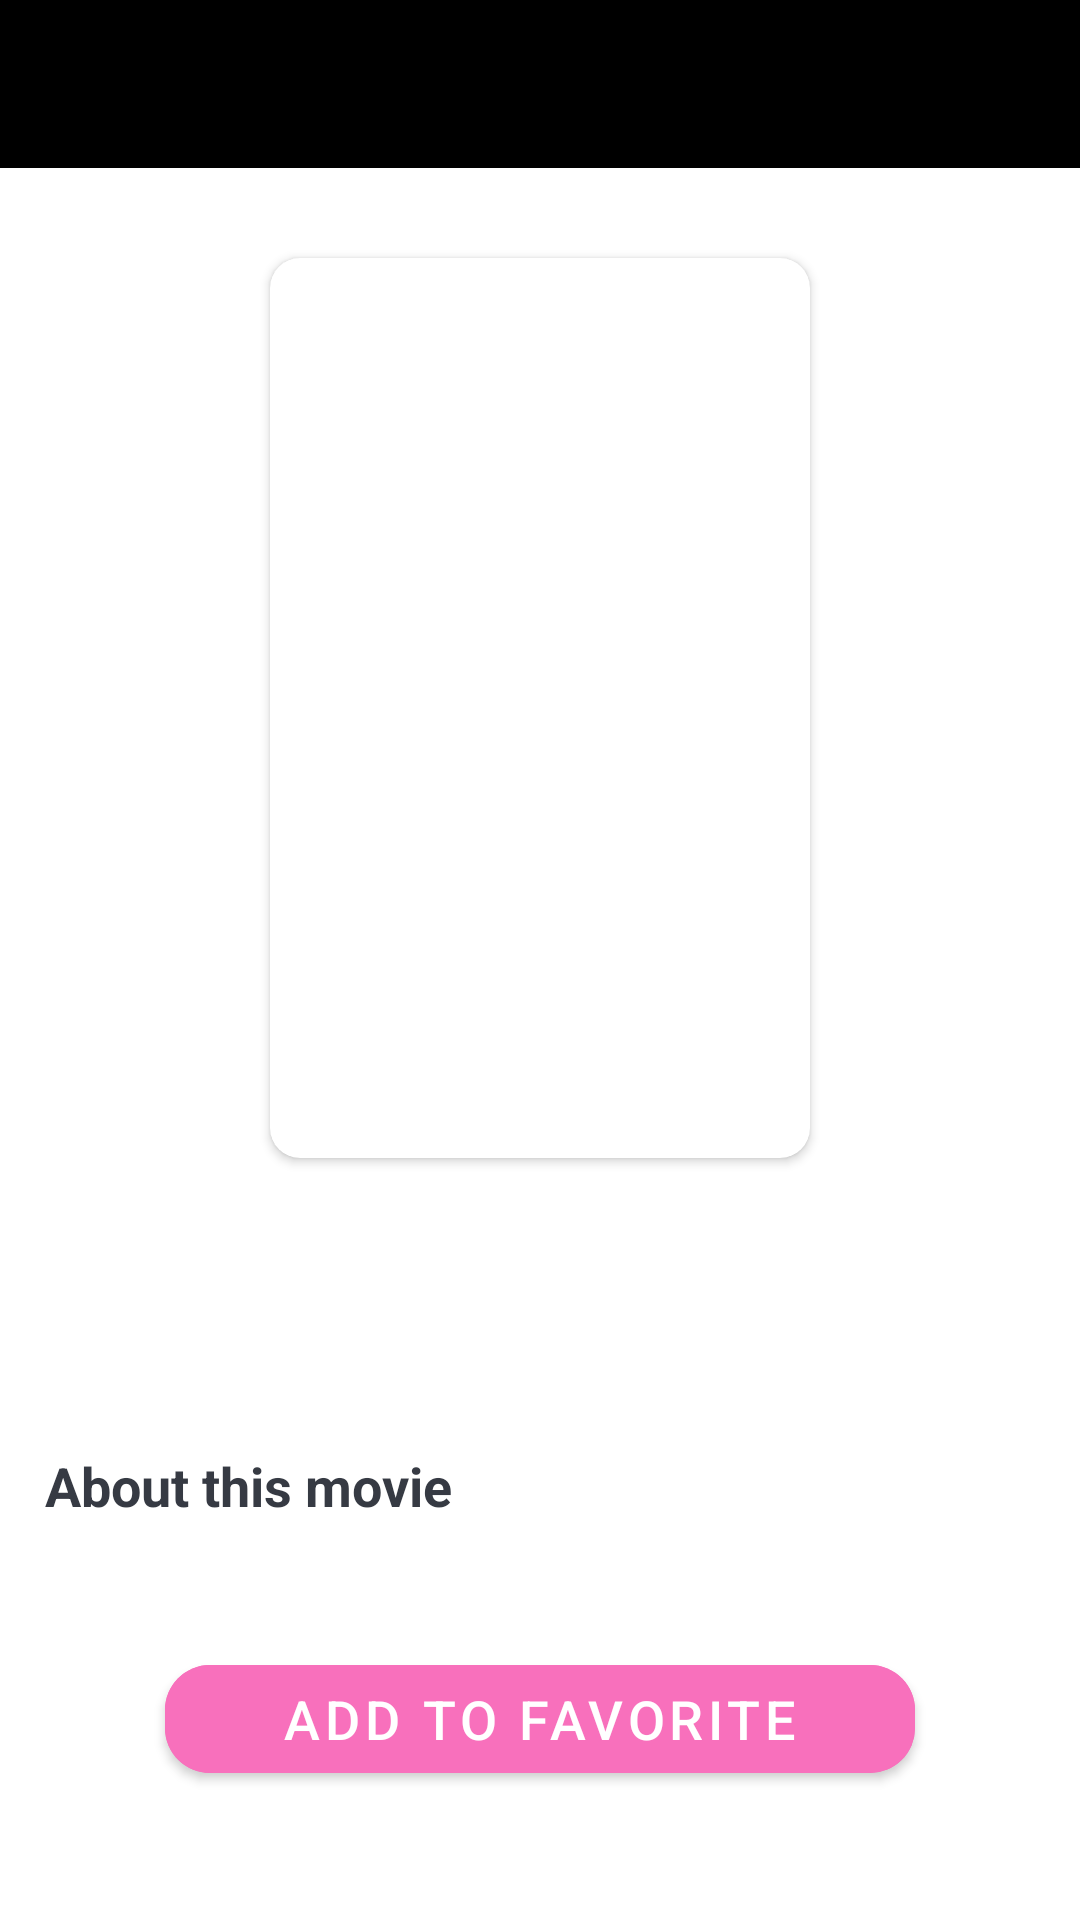

Produce the Android XML layout that renders to this screen, including the resource entries it uses.
<!-- AndroidManifest.xml: activity theme CustomizeNoActionBar -->
<!-- res/layout/activity_movie_detail.xml -->
<?xml version="1.0" encoding="utf-8"?>
<LinearLayout xmlns:android="http://schemas.android.com/apk/res/android"
    xmlns:app="http://schemas.android.com/apk/res-auto"
    xmlns:tools="http://schemas.android.com/tools"
    android:layout_width="match_parent"
    android:layout_height="match_parent"
    android:orientation="vertical"
    tools:context=".views.MovieDetailActivity">

    <com.google.android.material.appbar.AppBarLayout
        android:layout_width="match_parent"
        android:layout_height="wrap_content"
        android:theme="@style/CustomizeAppBarOverlay">

        <androidx.appcompat.widget.Toolbar
            android:id="@+id/toolbar_movie_detail_activity"
            android:layout_width="match_parent"
            android:layout_height="?attr/actionBarSize"
            android:background="?attr/colorPrimary"
            app:popupTheme = "@style/CustomizePopupOverlay">

        </androidx.appcompat.widget.Toolbar>

    </com.google.android.material.appbar.AppBarLayout>



    <ScrollView
        android:layout_width="match_parent"
        android:layout_height="wrap_content"
        android:layout_gravity="center">

        <LinearLayout
            android:layout_width="match_parent"
            android:layout_height="wrap_content"
            android:orientation="vertical"
            android:layout_gravity="center_horizontal">

            <androidx.cardview.widget.CardView
                android:layout_width="wrap_content"
                android:layout_height="wrap_content"
                android:background="@color/white"
                android:elevation="@dimen/card_view_elevation"
                android:layout_marginTop="30dp"
                android:layout_gravity="center"
                android:layout_marginBottom="15dp"
                app:cardCornerRadius="@dimen/card_view_corner_radius">
                <ImageView
                    android:id="@+id/iv_movie_detail_image"
                    android:layout_width="@dimen/item_movie_detail_image_width"
                    android:layout_height="@dimen/item_movie_detail_image_height"
                    android:contentDescription="@string/image_contentDescription"
                    android:src="@drawable/ic_movie_place_holder"
                    android:scaleType="fitXY"/>
            </androidx.cardview.widget.CardView>

            <TextView
                android:id="@+id/tv_detail_genre"
                android:layout_width="match_parent"
                android:layout_height="wrap_content"
                android:textColor="@color/primary_text_color"
                android:textSize="20sp"
                android:layout_marginBottom="5dp"
                android:gravity="center"
                tools:text="Genre"/>

            <TextView
                android:id="@+id/tv_detail_Movie_Title"
                android:layout_width="match_parent"
                android:layout_height="wrap_content"
                android:gravity="center"
                android:textColor="@color/primary_text_color"
                android:textSize="26sp"
                android:layout_marginBottom="15dp"
                tools:text="Movie Title"/>

            <TextView
                android:layout_width="match_parent"
                android:layout_height="wrap_content"
                android:textColor="@color/primary_text_color"
                android:textSize="18sp"
                android:textStyle="bold"
                android:layout_marginStart="15dp"
                android:layout_marginBottom="5dp"
                android:text="@string/about"
                />

            <TextView
                android:id="@+id/tv_movie_detail"
                android:layout_width="match_parent"
                android:layout_height="wrap_content"
                android:textColor="@color/primary_text_color"
                android:textSize="16sp"
                android:layout_marginStart="15dp"
                android:layout_marginBottom="5dp"
                tools:text="About description"/>

            <com.google.android.material.button.MaterialButton
                android:id="@+id/btn_add_to_favorite"
                android:layout_width="250dp"
                android:layout_height="wrap_content"
                android:layout_marginTop="10dp"
                android:layout_marginBottom="5dp"
                app:cornerRadius="15dp"
                android:layout_gravity="center"
                android:gravity="center"
                android:backgroundTint="@color/add_to_favorite_color"
                android:textColor="@color/white"
                android:drawableLeft="@drawable/ic_baseline_favorite_white_24"
                android:drawablePadding="2dp"
                android:text="@string/add_to_favorite"
                android:textSize="18sp"
                />


        </LinearLayout>

    </ScrollView>




</LinearLayout>
<!-- resources referenced by this layout -->
<resources>
  <color name="add_to_favorite_color">#F870BC</color>
  <color name="primary_text_color">#363A43</color>
  <color name="white">#FFFFFFFF</color>
  <dimen name="card_view_corner_radius">10dp</dimen>
  <dimen name="card_view_elevation">10dp</dimen>
  <dimen name="item_movie_detail_image_height">300dp</dimen>
  <dimen name="item_movie_detail_image_width">180dp</dimen>
  <string name="about">About this movie</string>
  <string name="add_to_favorite">Add to Favorite</string>
  <string name="image_contentDescription">image</string>
  <style name="CustomizeAppBarOverlay" parent="ThemeOverlay.AppCompat.Dark.ActionBar">
  
      </style>
  <style name="CustomizePopupOverlay" parent="ThemeOverlay.AppCompat.Light" />
  <style name="CustomizeNoActionBar" parent="Theme.Cinemo">
          <item name="windowActionBar">false</item>
          <item name="windowNoTitle">true</item>
      </style>
  <style name="Theme.Cinemo" parent="Theme.MaterialComponents.DayNight.DarkActionBar">
          
          <item name="colorPrimary">@color/black</item>
          <item name="colorPrimaryVariant">@color/primary_text_color</item>
          <item name="colorOnPrimary">@color/secondary_text_color</item>
          
          <item name="colorSecondary">@color/teal_200</item>
          <item name="colorSecondaryVariant">@color/teal_700</item>
          <item name="colorOnSecondary">@color/black</item>
          
          <item name="android:statusBarColor">?attr/colorPrimaryVariant</item>
          
      </style>
  <color name="black">#FF000000</color>
  <color name="secondary_text_color">#7A8089</color>
  <color name="teal_200">#FF03DAC5</color>
  <color name="teal_700">#FF018786</color>
</resources>
